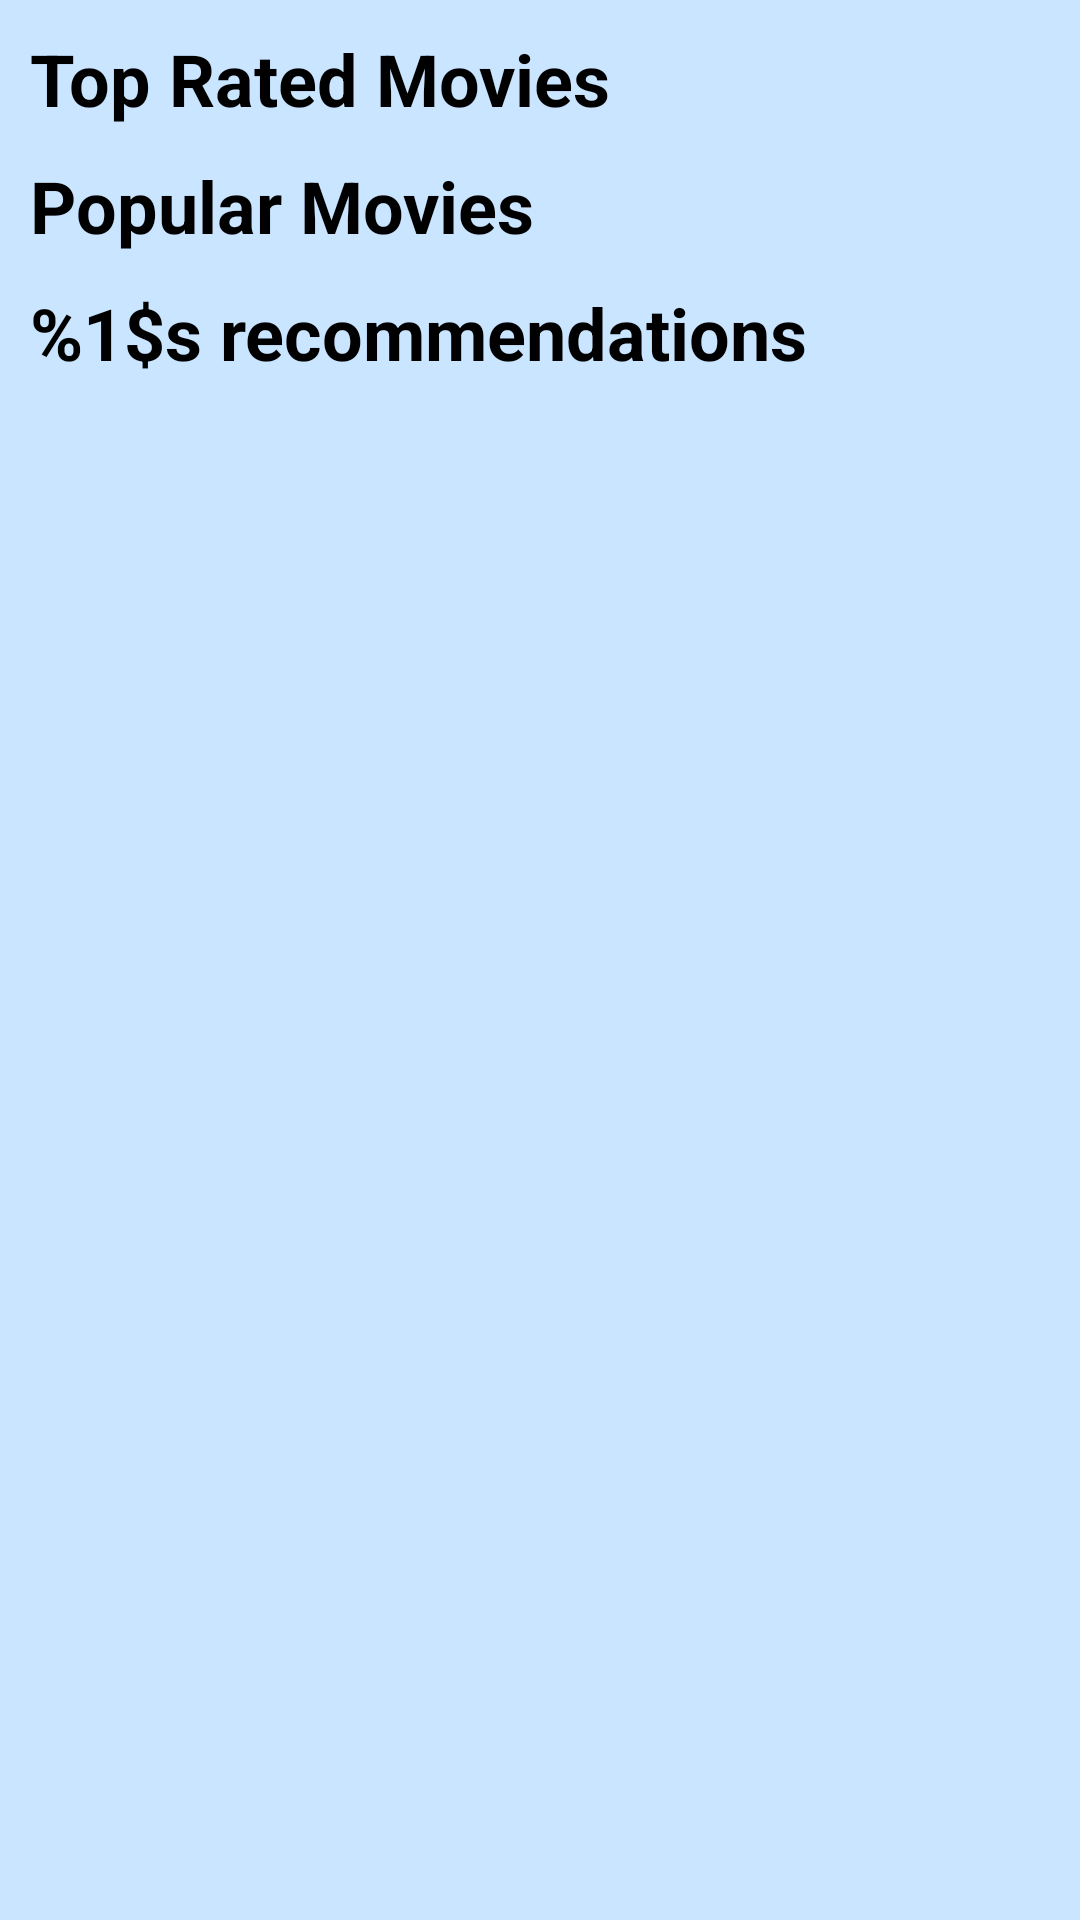

This screen was rendered from an Android layout file. Write that file and the resources it references.
<!-- AndroidManifest.xml: application theme Theme.App.Starting -->
<!-- res/layout/fragment_movies.xml -->
<?xml version="1.0" encoding="utf-8"?>
<ScrollView xmlns:android="http://schemas.android.com/apk/res/android"
    xmlns:app="http://schemas.android.com/apk/res-auto"
    xmlns:tools="http://schemas.android.com/tools"
    android:layout_width="match_parent"
    android:layout_height="match_parent"
    android:background="@color/tertiary_blue"
    tools:context=".ui.movies.MoviesFragment">

    <androidx.constraintlayout.widget.ConstraintLayout
        android:layout_width="match_parent"
        android:layout_height="wrap_content">

    <TextView
        android:id="@+id/fragment_movies_top_rated_title_text_view"
        style="@style/style_fragment_movies_section_title"
        android:layout_width="match_parent"
        android:layout_height="wrap_content"
        android:text="@string/fragment_movies_top_rated_title_text"
        app:layout_constraintTop_toTopOf="parent" />

    <androidx.recyclerview.widget.RecyclerView
        android:id="@+id/movie_fragment_top_rated_recycler_view"
        android:layout_width="match_parent"
        android:layout_height="wrap_content"
        app:layout_constraintTop_toBottomOf="@id/fragment_movies_top_rated_title_text_view" />

    <TextView
        android:id="@+id/fragment_movies_popular_title_text_view"
        style="@style/style_fragment_movies_section_title"
        android:layout_width="match_parent"
        android:layout_height="wrap_content"
        android:text="@string/fragment_movies_popular_title_text"
        app:layout_constraintTop_toBottomOf="@id/movie_fragment_top_rated_recycler_view" />

    <androidx.recyclerview.widget.RecyclerView
        android:id="@+id/movie_fragment_popular_recycler_view"
        android:layout_width="match_parent"
        android:layout_height="wrap_content"
        app:layout_constraintTop_toBottomOf="@id/fragment_movies_popular_title_text_view" />

    <TextView
        android:id="@+id/fragment_movies_recommended_title_text_view"
        style="@style/style_fragment_movies_section_title"
        android:layout_width="match_parent"
        android:layout_height="wrap_content"
        android:text="@string/fragment_movies_recommended_title_text"
        app:layout_constraintTop_toBottomOf="@id/movie_fragment_popular_recycler_view" />

    <androidx.recyclerview.widget.RecyclerView
        android:id="@+id/movie_fragment_recommended_recycler_view"
        android:layout_width="match_parent"
        android:layout_height="wrap_content"
        app:layout_constraintTop_toBottomOf="@id/fragment_movies_recommended_title_text_view" />

    <com.airbnb.lottie.LottieAnimationView
        android:id="@+id/loader_animation"
        android:layout_width="@dimen/generic_loader_size"
        android:layout_height="@dimen/generic_loader_size"
        android:visibility="gone"
        app:layout_constraintBottom_toBottomOf="parent"
        app:layout_constraintEnd_toEndOf="parent"
        app:layout_constraintStart_toStartOf="parent"
        app:layout_constraintTop_toTopOf="parent"
        app:lottie_autoPlay="true"
        app:lottie_loop="true"
        app:lottie_rawRes="@raw/loader" />

    </androidx.constraintlayout.widget.ConstraintLayout>

</ScrollView>
<!-- resources referenced by this layout -->
<resources>
  <color name="tertiary_blue">#C9E5FF</color>
  <dimen name="generic_loader_size">160dp</dimen>
  <string name="fragment_movies_popular_title_text">Popular Movies</string>
  <string name="fragment_movies_recommended_title_text">%1$s recommendations</string>
  <string name="fragment_movies_top_rated_title_text">Top Rated Movies</string>
  <style name="style_fragment_movies_section_title">
          <item name="android:layout_margin">@dimen/fragment_movies_section_title_margin</item>
          <item name="android:textColor">@color/black</item>
          <item name="android:textStyle">bold</item>
          <item name="android:textSize">@dimen/large_text_size</item>
      </style>
  <style name="Theme.App.Starting" parent="Theme.SplashScreen">
          
          <item name="windowSplashScreenBackground">@color/light_blue</item>
  
          
          <item name="windowSplashScreenAnimatedIcon">@drawable/poster_placeholder</item>
          
          <item name="windowSplashScreenAnimationDuration">200</item>
  
          
          
          <item name="postSplashScreenTheme">@style/Theme.Open_pay_technical</item>
      </style>
  <dimen name="fragment_movies_section_title_margin">10dp</dimen>
  <color name="black">#FF000000</color>
  <dimen name="large_text_size">24sp</dimen>
  <color name="light_blue">#49A9FF</color>
  <style name="Theme.Open_pay_technical" parent="Theme.MaterialComponents.DayNight.NoActionBar">
          
          <item name="colorPrimary">@color/purple_500</item>
          <item name="colorPrimaryVariant">@color/purple_700</item>
          <item name="colorOnPrimary">@color/white</item>
          
          <item name="colorSecondary">@color/teal_200</item>
          <item name="colorSecondaryVariant">@color/teal_700</item>
          <item name="colorOnSecondary">@color/black</item>
          
          <item name="android:statusBarColor">?attr/colorPrimaryVariant</item>
          
      </style>
  <color name="purple_500">#FF6200EE</color>
  <color name="purple_700">#FF3700B3</color>
  <color name="white">#FFFFFFFF</color>
  <color name="teal_200">#FF03DAC5</color>
  <color name="teal_700">#FF018786</color>
</resources>
